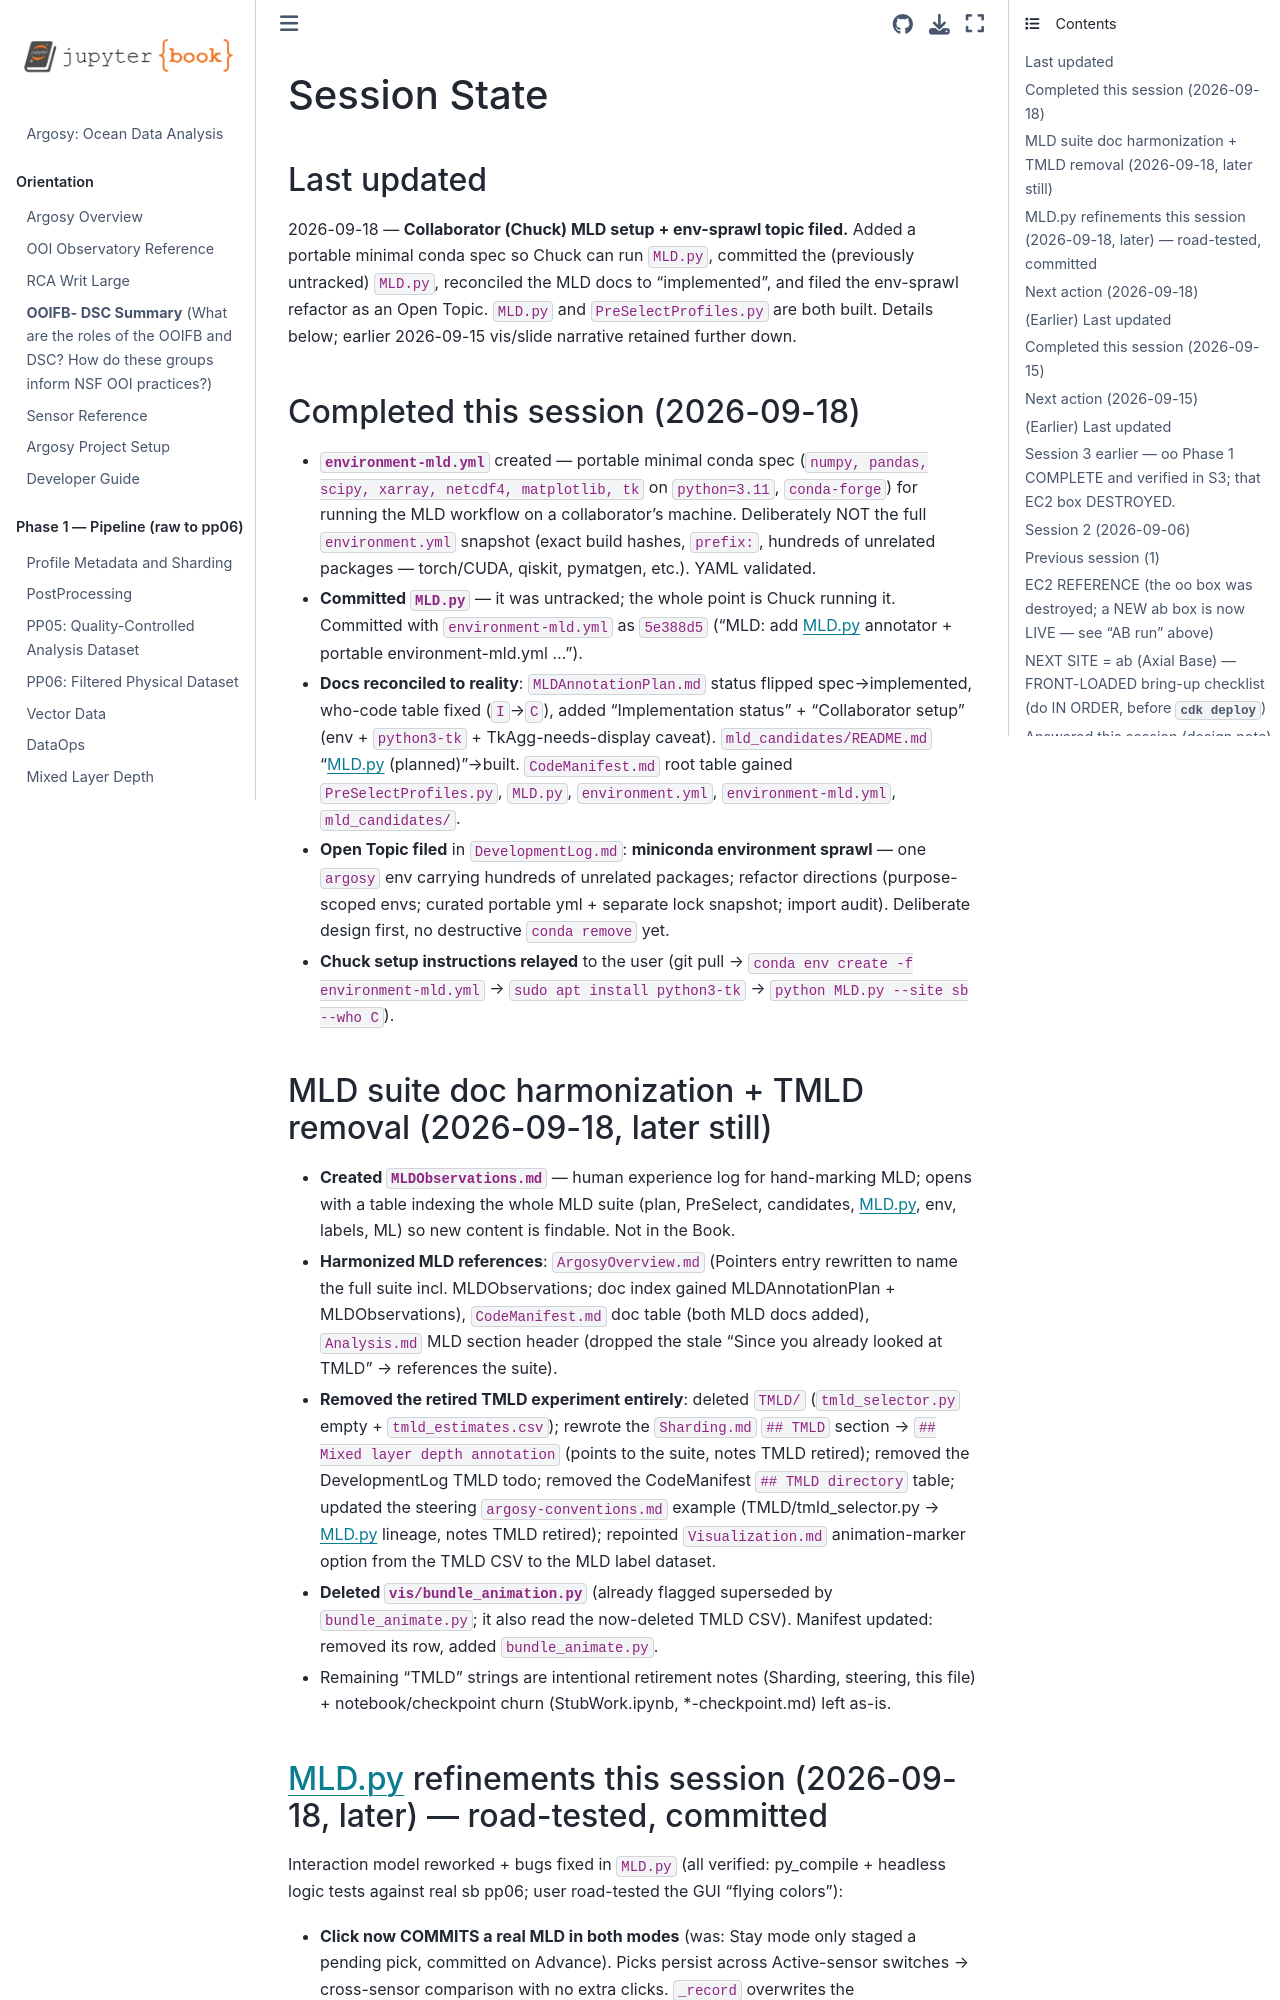

repository: robfatland/argosy · page: SessionState.html · generator: jekyll

# Session State

## Last updated
2026-09-18 — **Collaborator (Chuck) MLD setup + env-sprawl topic filed.** Added a portable minimal
conda spec so Chuck can run `MLD.py`, committed the (previously untracked) `MLD.py`, reconciled the
MLD docs to "implemented", and filed the env-sprawl refactor as an Open Topic. `MLD.py` and
`PreSelectProfiles.py` are both built. Details below; earlier 2026-09-15 vis/slide narrative retained
further down.

## Completed this session (2026-09-18)
- **`environment-mld.yml`** created — portable minimal conda spec (`numpy, pandas, scipy, xarray,
  netcdf4, matplotlib, tk` on `python=3.11`, `conda-forge`) for running the MLD workflow on a
  collaborator's machine. Deliberately NOT the full `environment.yml` snapshot (exact build hashes,
  `prefix:`, hundreds of unrelated packages — torch/CUDA, qiskit, pymatgen, etc.). YAML validated.
- **Committed `MLD.py`** — it was untracked; the whole point is Chuck running it. Committed with
  `environment-mld.yml` as `5e388d5` ("MLD: add MLD.py annotator + portable environment-mld.yml ...").
- **Docs reconciled to reality**: `MLDAnnotationPlan.md` status flipped spec→implemented, who-code
  table fixed (`I`→`C`), added "Implementation status" + "Collaborator setup" (env + `python3-tk` +
  TkAgg-needs-display caveat). `mld_candidates/README.md` "MLD.py (planned)"→built. `CodeManifest.md`
  root table gained `PreSelectProfiles.py`, `MLD.py`, `environment.yml`, `environment-mld.yml`,
  `mld_candidates/`.
- **Open Topic filed** in `DevelopmentLog.md`: **miniconda environment sprawl** — one `argosy` env
  carrying hundreds of unrelated packages; refactor directions (purpose-scoped envs; curated
  portable yml + separate lock snapshot; import audit). Deliberate design first, no destructive
  `conda remove` yet.
- **Chuck setup instructions relayed** to the user (git pull → `conda env create -f
  environment-mld.yml` → `sudo apt install python3-tk` → `python MLD.py --site sb --who C`).

## MLD suite doc harmonization + TMLD removal (2026-09-18, later still)
- **Created `MLDObservations.md`** — human experience log for hand-marking MLD; opens with a
  table indexing the whole MLD suite (plan, PreSelect, candidates, MLD.py, env, labels, ML) so
  new content is findable. Not in the Book.
- **Harmonized MLD references**: `ArgosyOverview.md` (Pointers entry rewritten to name the full
  suite incl. MLDObservations; doc index gained MLDAnnotationPlan + MLDObservations),
  `CodeManifest.md` doc table (both MLD docs added), `Analysis.md` MLD section header (dropped the
  stale "Since you already looked at TMLD" → references the suite).
- **Removed the retired TMLD experiment entirely**: deleted `TMLD/` (`tmld_selector.py` empty +
  `tmld_estimates.csv`); rewrote the `Sharding.md` `## TMLD` section → `## Mixed layer depth
  annotation` (points to the suite, notes TMLD retired); removed the DevelopmentLog TMLD todo;
  removed the CodeManifest `## TMLD directory` table; updated the steering `argosy-conventions.md`
  example (TMLD/tmld_selector.py → MLD.py lineage, notes TMLD retired); repointed `Visualization.md`
  animation-marker option from the TMLD CSV to the MLD label dataset.
- **Deleted `vis/bundle_animation.py`** (already flagged superseded by `bundle_animate.py`; it also
  read the now-deleted TMLD CSV). Manifest updated: removed its row, added `bundle_animate.py`.
- Remaining "TMLD" strings are intentional retirement notes (Sharding, steering, this file) +
  notebook/checkpoint churn (StubWork.ipynb, *-checkpoint.md) left as-is.
